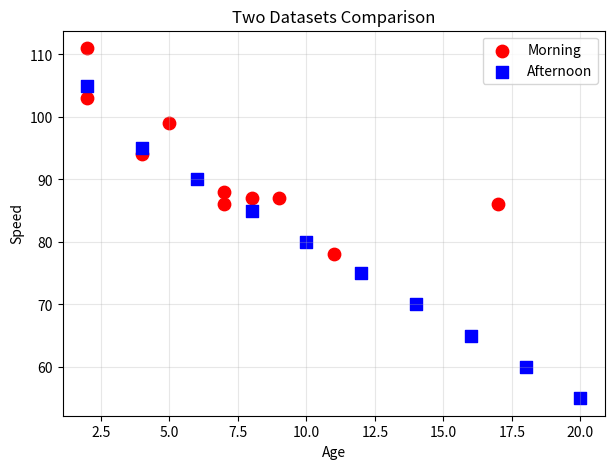

The matplotlib source for this figure:
# -------------------------------------------------
# File Name: 08b_scatter_two_datasets.py
# Author: Florentino Báez
# Date: Matplotlib
# Description: Compare two datasets (morning vs afternoon).
# -------------------------------------------------

import matplotlib.pyplot as plt
import numpy as np

# =========================================================================
# Compare two datasets
# =========================================================================

# Dataset 1
x1 = [5, 7, 8, 7, 2, 17, 2, 9, 4, 11]
y1 = [99, 86, 87, 88, 111, 86, 103, 87, 94, 78]

# Dataset 2
x2 = [2, 4, 6, 8, 10, 12, 14, 16, 18, 20]
y2 = [105, 95, 90, 85, 80, 75, 70, 65, 60, 55]

plt.figure(figsize=(7, 5))
plt.scatter(x1, y1, color="red", label="Morning", marker="o", s=80)  # s=80 sets the marker area in points^2; marker="o" uses circles
plt.scatter(x2, y2, color="blue", label="Afternoon", marker="s", s=80)
plt.title("Two Datasets Comparison")
plt.xlabel("Age")
plt.ylabel("Speed")
plt.legend()
plt.grid(True, alpha=0.3)
plt.show()
